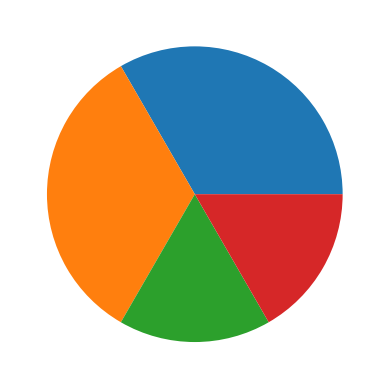

Write the Python code that produced this figure.
import matplotlib.pyplot as plt
import numpy as np

y = np.array([30, 30, 15, 15])

plt.pie(y)
plt.show()
